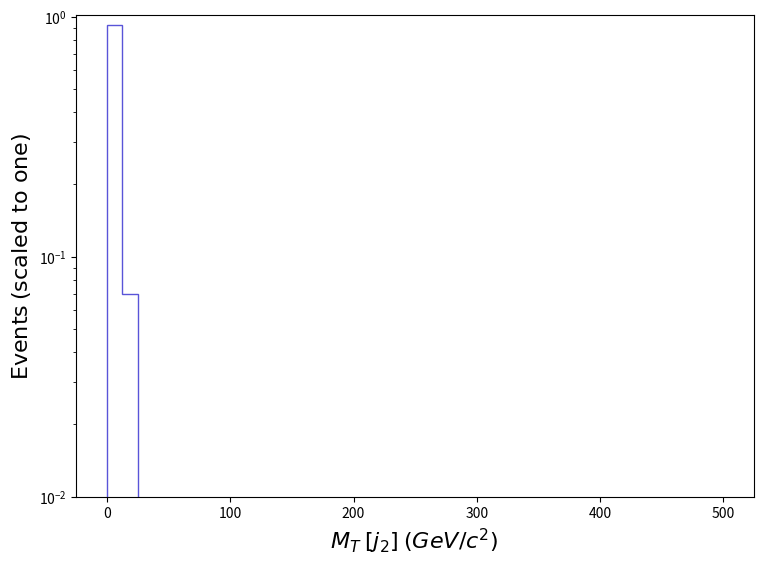

Generate this figure with matplotlib: (Note: this script raises an exception after producing the figure.)
def selection_7():

    # Library import
    import numpy
    import matplotlib
    import matplotlib.pyplot   as plt
    import matplotlib.gridspec as gridspec

    # Library version
    matplotlib_version = matplotlib.__version__
    numpy_version      = numpy.__version__

    # Histo binning
    xBinning = numpy.linspace(0.0,500.0,41,endpoint=True)

    # Creating data sequence: middle of each bin
    xData = numpy.array([6.25,18.75,31.25,43.75,56.25,68.75,81.25,93.75,106.25,118.75,131.25,143.75,156.25,168.75,181.25,193.75,206.25,218.75,231.25,243.75,256.25,268.75,281.25,293.75,306.25,318.75,331.25,343.75,356.25,368.75,381.25,393.75,406.25,418.75,431.25,443.75,456.25,468.75,481.25,493.75])

    # Creating weights for histo: y8_MT_MET_0
    y8_MT_MET_0_weights = numpy.array([0.9214166759749023,0.07009410865380038,0.00731083805956357,0.0005872467687020099,0.0005911305430317772,0.0,0.0,0.0,0.0,0.0,0.0,0.0,0.0,0.0,0.0,0.0,0.0,0.0,0.0,0.0,0.0,0.0,0.0,0.0,0.0,0.0,0.0,0.0,0.0,0.0,0.0,0.0,0.0,0.0,0.0,0.0,0.0,0.0,0.0,0.0])

    # Creating a new Canvas
    fig   = plt.figure(figsize=(8.75,6.25),dpi=80)
    frame = gridspec.GridSpec(1,1)
    pad   = fig.add_subplot(frame[0])

    # Creating a new Stack
    pad.hist(x=xData, bins=xBinning, weights=y8_MT_MET_0_weights,\
             label="$tag\_1\_pythia8\_BasicReco$", histtype="step", rwidth=1.0,\
             color=None, edgecolor="#5954d8", linewidth=1, linestyle="solid",\
             bottom=None, cumulative=False, density=False, align="mid", orientation="vertical")


    # Axis
    plt.rc('text',usetex=False)
    plt.xlabel(r"$M_{T}$ $[ j_{2} ]$ $(GeV/c^{2})$ ",\
               fontsize=16,color="black")
    plt.ylabel(r"$\mathrm{Events}$ $(\mathrm{scaled}\ \mathrm{to}\ \mathrm{one})$",\
               fontsize=16,color="black")

    # Boundary of y-axis
    ymax=(numpy.array([y8_MT_MET_0_weights.max()])).max()*1.1
    #ymin=0 # linear scale
    ymin=min([x for x in (numpy.array([y8_MT_MET_0_weights.min(),1.])) if x])/100. # log scale
    plt.gca().set_ylim(ymin,ymax)

    # Log/Linear scale for X-axis
    plt.gca().set_xscale("linear")
    #plt.gca().set_xscale("log",nonpositive="clip")

    # Log/Linear scale for Y-axis
    #plt.gca().set_yscale("linear")
    plt.gca().set_yscale("log",nonpositive="clip")

    # Saving the image
    plt.savefig('../../HTML/MadAnalysis5job_0/selection_7.png')

# Running!
if __name__ == '__main__':
    selection_7()
